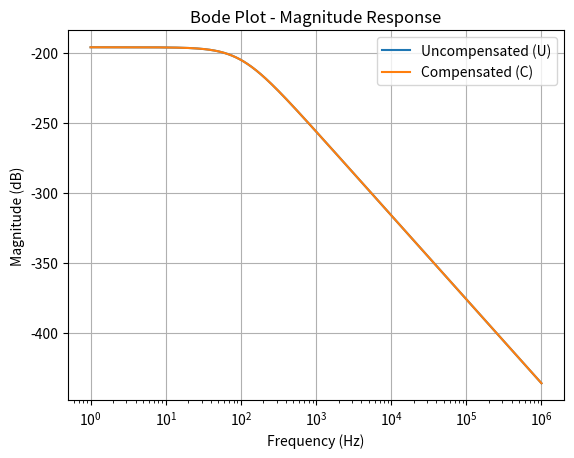
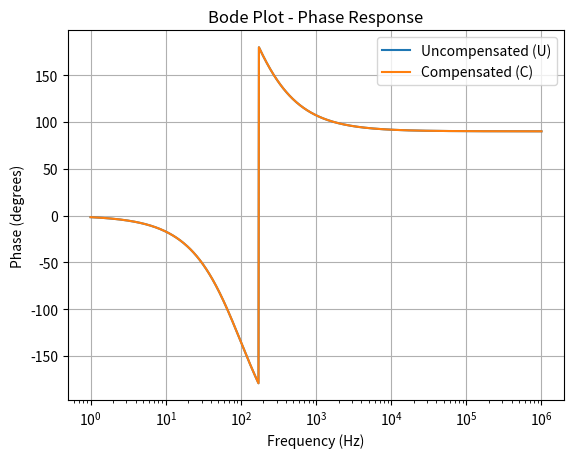

These charts were generated, in order, by the following Python code:
import numpy as np
import matplotlib.pyplot as plt

# Frequency range
f = np.logspace(0, 6, 1000)

# Transfer function coefficients
gm1 = 0.25e-3
gm2 = 0.25e-3
gm5 = 2.5e-3
ro2 = 400e3
ro4 = 400e3
ro5 = 40e3
C1 = 0.1e-12
Cc = 2e-12
RL = 1e3

# Transfer function without compensation (U)
H_U = gm1 * gm2 * gm5 / ((1 + 1j * f / (gm5 * ro5)) * (1 + 1j * f / (gm2 * ro2)) * (1 + 1j * f / (gm1 * (ro4 + RL))) * (1 + 1j * f * C1 / gm1))

# Transfer function with compensation (C)
H_C = gm1 * gm2 * gm5 / ((1 + 1j * f / (gm5 * ro5)) * (1 + 1j * f / (gm2 * ro2)) * (1 + 1j * f / (gm1 * (ro4 + RL + Cc))) * (1 + 1j * f * C1 / gm1))

# Magnitude plot
plt.figure()
plt.semilogx(f, 20 * np.log10(np.abs(H_U)), label='Uncompensated (U)')
plt.semilogx(f, 20 * np.log10(np.abs(H_C)), label='Compensated (C)')
plt.xlabel('Frequency (Hz)')
plt.ylabel('Magnitude (dB)')
plt.title('Bode Plot - Magnitude Response')
plt.grid(True)
plt.legend()

# Phase plot
plt.figure()
plt.semilogx(f, np.angle(H_U, deg=True), label='Uncompensated (U)')
plt.semilogx(f, np.angle(H_C, deg=True), label='Compensated (C)')
plt.xlabel('Frequency (Hz)')
plt.ylabel('Phase (degrees)')
plt.title('Bode Plot - Phase Response')
plt.grid(True)
plt.legend()

plt.show()
